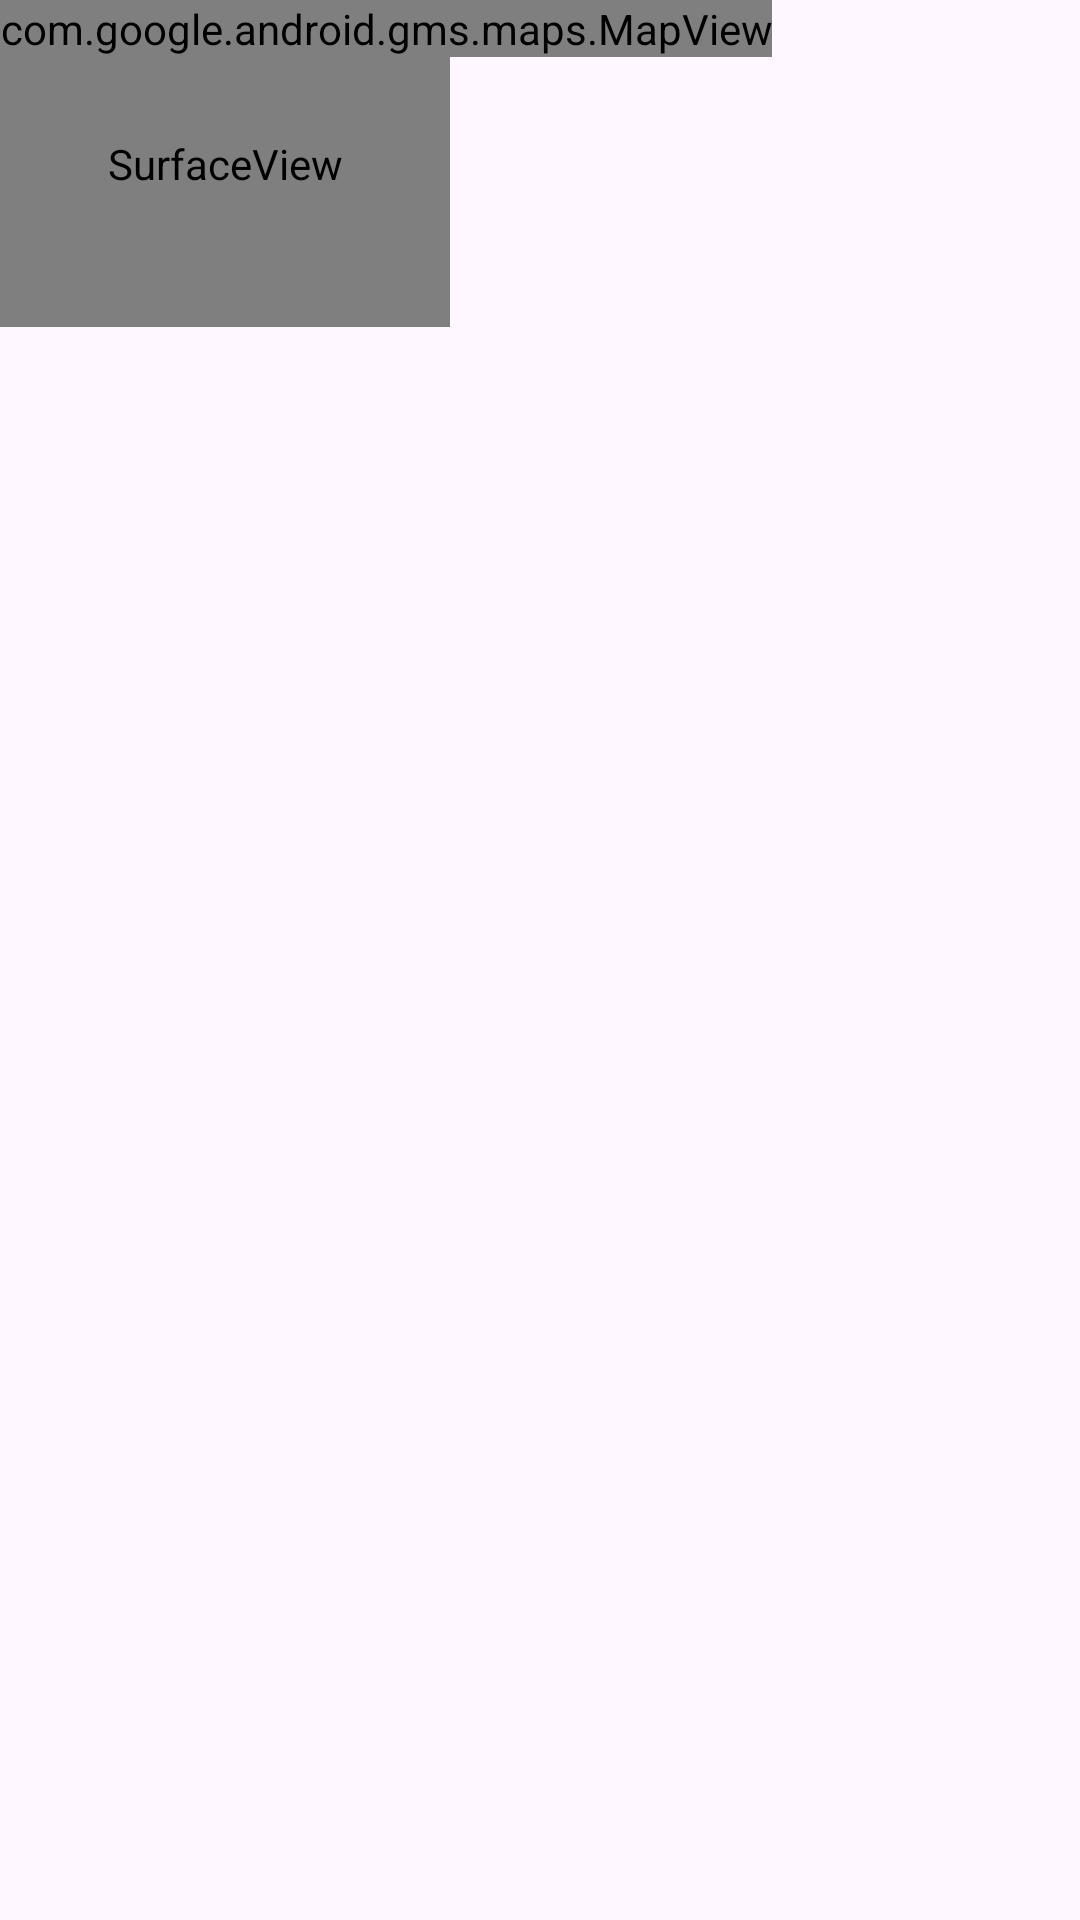

This screen was rendered from an Android layout file. Write that file and the resources it references.
<!-- AndroidManifest.xml: application theme Theme.Sprint1JoseVicenteSanchezVargues -->
<!-- res/layout/activity_main2.xml -->
<?xml version="1.0" encoding="utf-8"?>
<androidx.constraintlayout.widget.ConstraintLayout xmlns:android="http://schemas.android.com/apk/res/android"
    xmlns:tools="http://schemas.android.com/tools"
    android:layout_width="match_parent"
    android:layout_height="match_parent">

    <TextView
        android:id="@+id/textView2"
        android:layout_width="wrap_content"
        android:layout_height="wrap_content"
        android:text="TextView"
        tools:layout_editor_absoluteX="54dp"
        tools:layout_editor_absoluteY="104dp" />

    <SurfaceView
        android:id="@+id/surfaceView"
        android:layout_width="150dp"
        android:layout_height="109dp"
        tools:layout_editor_absoluteX="186dp"
        tools:layout_editor_absoluteY="217dp" />

    <TextClock
        android:id="@+id/textClock"
        android:layout_width="102dp"
        android:layout_height="50dp"
        tools:layout_editor_absoluteX="253dp"
        tools:layout_editor_absoluteY="84dp" />

    <com.google.android.gms.maps.MapView
        android:id="@+id/mapView"
        android:layout_width="wrap_content"
        android:layout_height="wrap_content"
        tools:layout_editor_absoluteX="17dp"
        tools:layout_editor_absoluteY="580dp" />
</androidx.constraintlayout.widget.ConstraintLayout>
<!-- resources referenced by this layout -->
<resources>
  <style name="Theme.Sprint1JoseVicenteSanchezVargues" parent="Base.Theme.Sprint1JoseVicenteSanchezVargues" />
  <style name="Base.Theme.Sprint1JoseVicenteSanchezVargues" parent="Theme.Material3.DayNight.NoActionBar">
          
          
      </style>
</resources>
